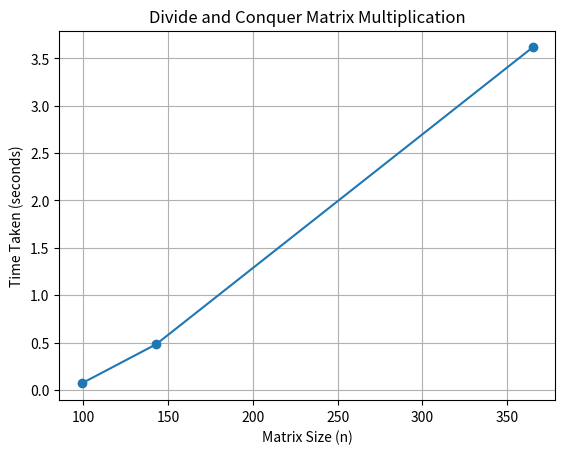

This chart was generated by the following Python code:
import matplotlib.pyplot as plt
n = [99, 143, 365]
time = [0.069, 0.483, 3.616]

plt.plot(n, time, marker='o', linestyle='-')
plt.xlabel("Matrix Size (n)")
plt.ylabel("Time Taken (seconds)")
plt.title("Divide and Conquer Matrix Multiplication")
plt.grid(True)
plt.show()
